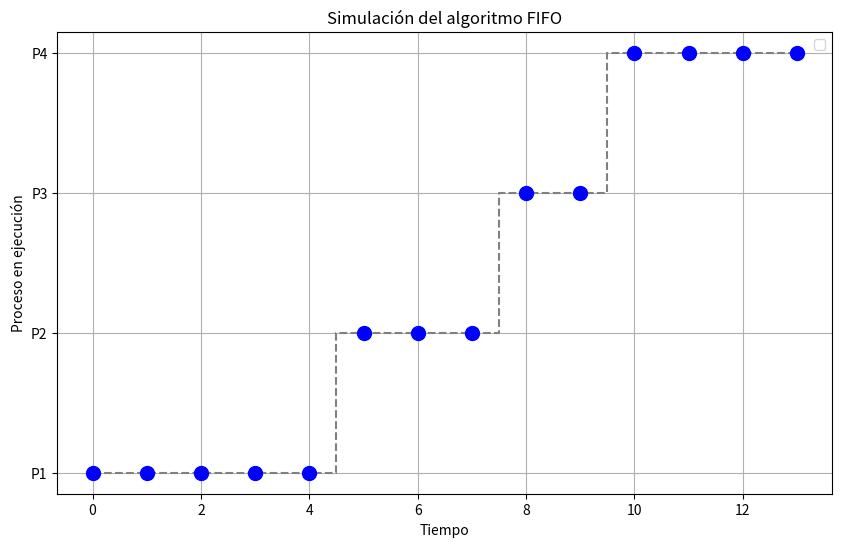

Write Python code to recreate this figure.
import matplotlib.pyplot as plt
import pandas as pd

# Clase que define un proceso
class Proceso:
    def __init__(self, id, tiempo_llegada, duracion):
        self.id = id
        self.tiempo_llegada = tiempo_llegada
        self.duracion = duracion
        self.tiempo_restante = duracion
        self.tiempo_inicio = -1
        self.tiempo_finalizacion = 0
        self.finalizado = False

# Función para simular FIFO
def fifo_simulacion(procesos):
    tiempo_actual = 0
    linea_tiempo = []
    tabla_resultados = []  # Para almacenar el estado de cada proceso en cada ciclo
    ciclo = 0

    # Registrar estado inicial
    tabla_resultados.append([ciclo] + [(p.id, p.tiempo_restante) for p in procesos])

    while any(p.tiempo_restante > 0 for p in procesos):
        ciclo += 1
        # Seleccionar el primer proceso que llegó y que no ha finalizado
        procesos_disponibles = [p for p in procesos if p.tiempo_llegada <= tiempo_actual and not p.finalizado]
        if procesos_disponibles:
            proceso_elegido = procesos_disponibles[0]  # FIFO selecciona el primer proceso que llegó
            if proceso_elegido.tiempo_inicio == -1:
                proceso_elegido.tiempo_inicio = tiempo_actual
            proceso_elegido.tiempo_restante -= 1
            linea_tiempo.append(proceso_elegido.id)
            tiempo_actual += 1
            if proceso_elegido.tiempo_restante == 0:
                proceso_elegido.tiempo_finalizacion = tiempo_actual
                proceso_elegido.finalizado = True
        else:
            # No hay procesos disponibles, avanzar el tiempo
            linea_tiempo.append("Idle")
            tiempo_actual += 1

        # Registrar el estado actual de los procesos en este ciclo
        tabla_resultados.append([ciclo] + [(p.id, p.tiempo_restante) for p in procesos])

    return linea_tiempo, pd.DataFrame(tabla_resultados, columns=["Ciclo"] + [f"Proceso {p.id}" for p in procesos])

# Simulación
procesos = [
    Proceso("P1", 0, 5),
    Proceso("P2", 2, 3),
    Proceso("P3", 4, 2),
    Proceso("P4", 6, 4),
]

# Ejecutar la simulación
linea_tiempo, tabla_resultados = fifo_simulacion(procesos)

# Mostrar la tabla de resultados
print(tabla_resultados)

# Graficar la línea de tiempo
plt.figure(figsize=(10, 6))

x = list(range(len(linea_tiempo)))
y = linea_tiempo

# Dibujar líneas de seguimiento y los puntos
plt.step(x, y, where='mid', color='gray', linestyle='--', label='')
plt.scatter(x, y, c='blue', s=100, zorder=5, label='')  # Puntos de los procesos

# Configuración del gráfico
plt.title("Simulación del algoritmo FIFO")
plt.xlabel("Tiempo")
plt.ylabel("Proceso en ejecución")
plt.grid(True)
plt.legend()

# Mostrar la gráfica
plt.show()
